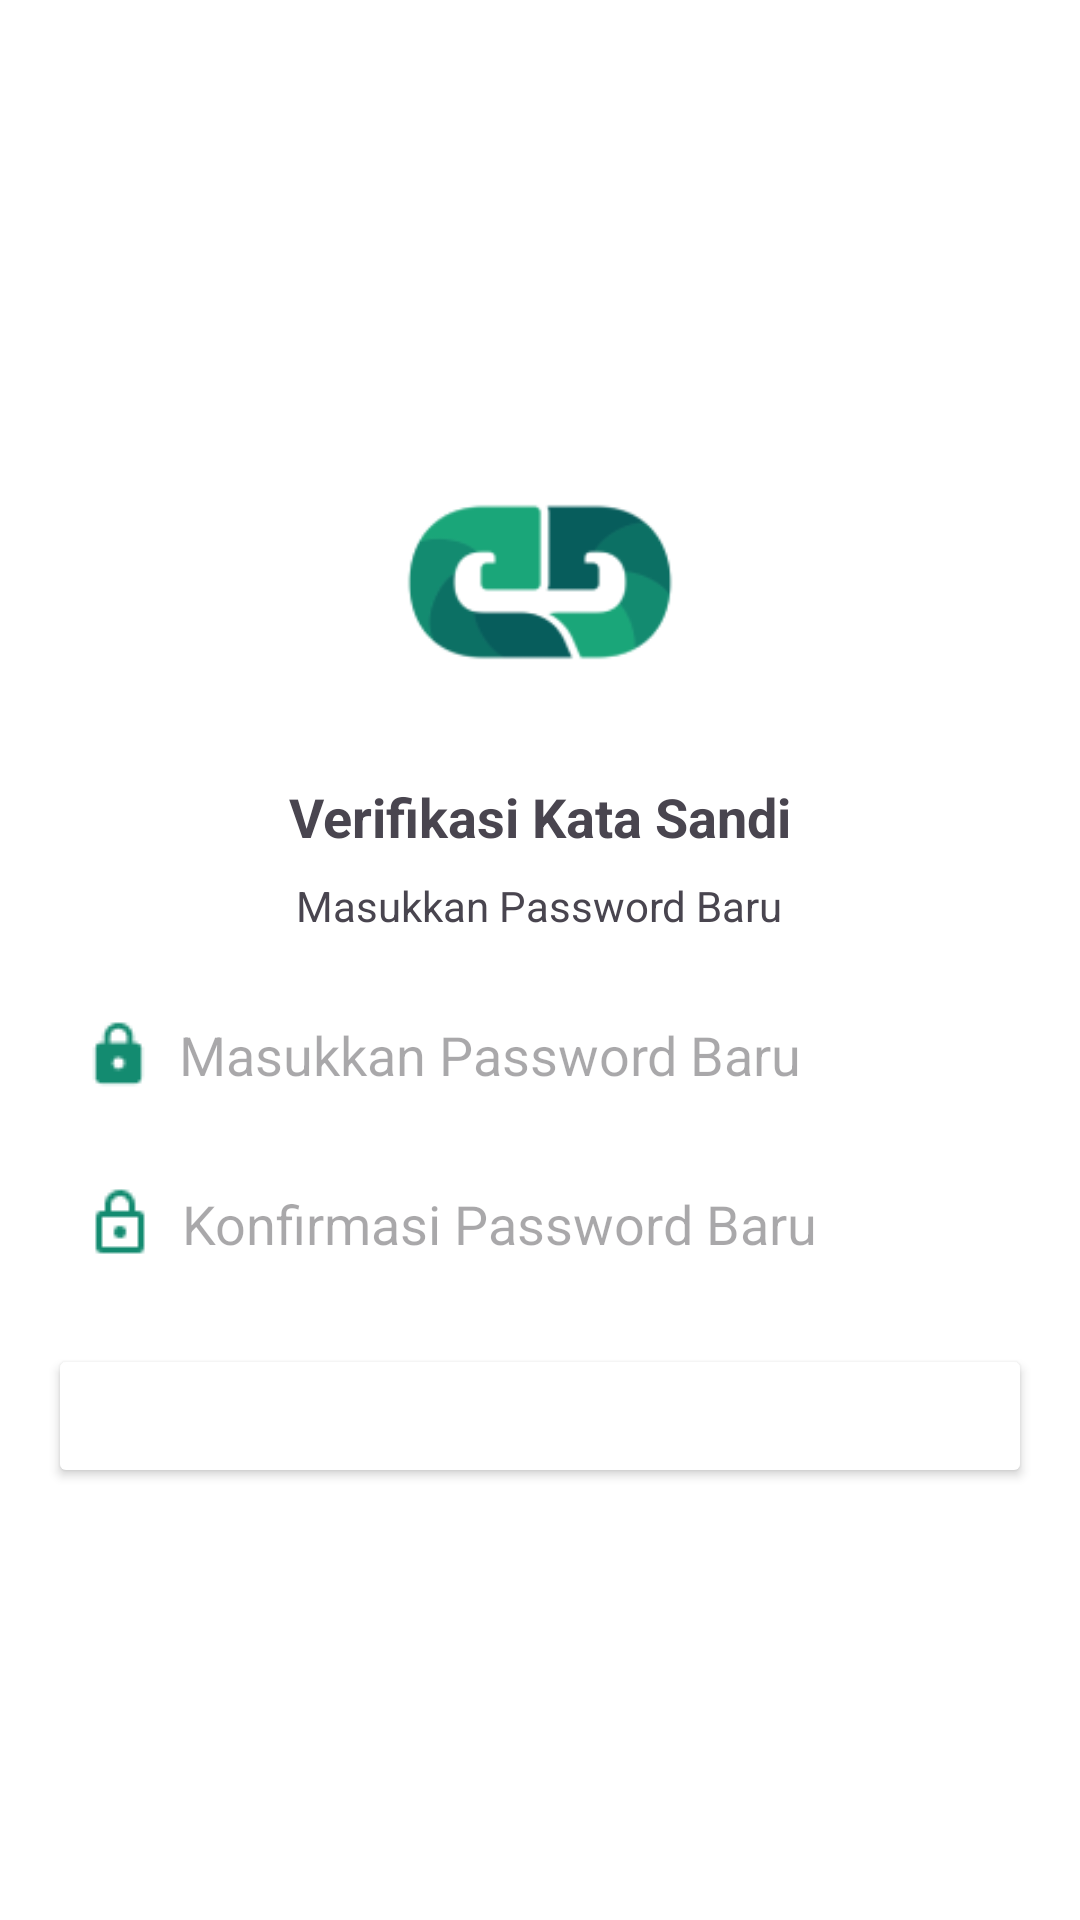

Layout XML and referenced resources for this Android screen:
<!-- AndroidManifest.xml: application theme Theme.EvoOrganize -->
<!-- res/layout/fragment_verifpass2.xml -->
<?xml version="1.0" encoding="utf-8"?>
<LinearLayout xmlns:android="http://schemas.android.com/apk/res/android"
    xmlns:tools="http://schemas.android.com/tools"
    android:layout_width="match_parent"
    android:layout_height="match_parent"
    android:orientation="vertical"
    android:gravity="center"
    android:padding="16dp"
    android:background="@color/white">

    <ImageView
        android:id="@+id/imageView"
        android:layout_width="100dp"
        android:layout_height="100dp"
        android:src="@drawable/logo1" />

    <TextView
        android:id="@+id/textView"
        android:layout_width="wrap_content"
        android:layout_height="wrap_content"
        android:text="Verifikasi Kata Sandi"
        android:textSize="18sp"
        android:textStyle="bold"
        android:layout_marginTop="16dp" />

    <TextView
        android:id="@+id/textView2"
        android:layout_width="wrap_content"
        android:layout_height="wrap_content"
        android:text="Masukkan Password Baru"
        android:layout_marginTop="8dp" />

    <EditText
        android:id="@+id/editTextPassword1"
        android:layout_width="match_parent"
        android:layout_height="wrap_content"
        android:hint="  Masukkan Password Baru"
        android:inputType="textPassword"
        android:drawableStart="@drawable/lock"
        android:layout_marginTop="16dp"
        android:padding="12dp"
        android:background="@color/white" />

    <EditText
        android:id="@+id/editTextPassword2"
        android:layout_width="match_parent"
        android:layout_height="wrap_content"
        android:hint="  Konfirmasi Password Baru"
        android:inputType="textPassword"
        android:drawableStart="@drawable/lock1"
        android:layout_marginTop="8dp"
        android:padding="12dp"
        android:background="@color/white" />

    <Button
        android:id="@+id/buttonConfirm"
        android:layout_width="match_parent"
        android:layout_height="wrap_content"
        android:text="Konfirmasi"
        android:layout_marginTop="16dp"
        android:backgroundTint="@color/grenn"
        android:textColor="@android:color/white" />

</LinearLayout>
<!-- resources referenced by this layout -->
<resources>
  <color name="white">#FFFFFFFF</color>
  <!-- drawable lock: png bitmap (drawable, 473 bytes) -->
  <!-- drawable lock1: png bitmap (drawable, 432 bytes) -->
  <!-- drawable logo1: png bitmap (drawable, 4709 bytes) -->
  <style name="Theme.EvoOrganize" parent="Base.Theme.EvoOrganize" />
  <style name="Base.Theme.EvoOrganize" parent="Theme.Material3.DayNight.NoActionBar">
          
          
      </style>
</resources>
